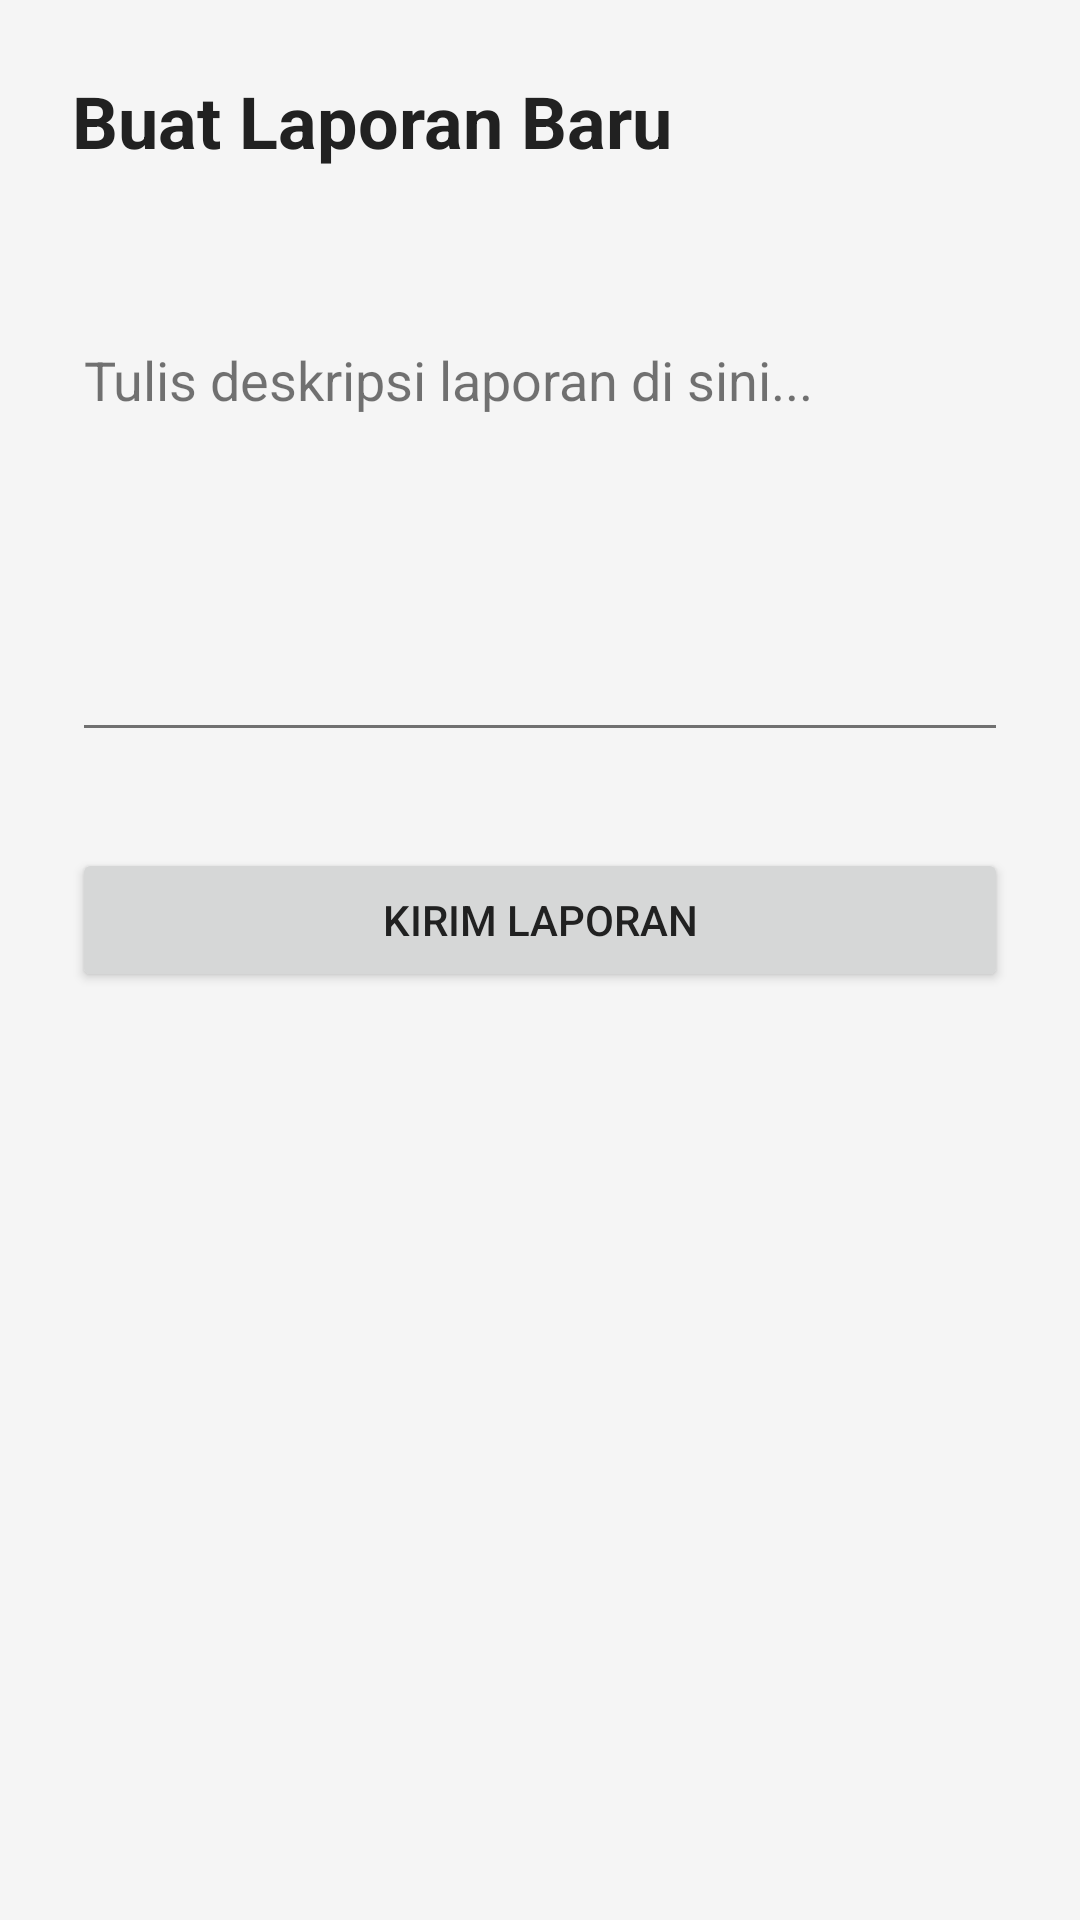

Produce the Android XML layout that renders to this screen, including the resource entries it uses.
<!-- AndroidManifest.xml: application theme Theme.Amanbersamaapp -->
<!-- res/layout/activity_buat_laporan.xml -->
<?xml version="1.0" encoding="utf-8"?>
<ScrollView xmlns:android="http://schemas.android.com/apk/res/android"
    xmlns:tools="http://schemas.android.com/tools"
    android:layout_width="match_parent"
    android:layout_height="match_parent"
    tools:context=".BuatLaporanActivity">

    <LinearLayout
        android:layout_width="match_parent"
        android:layout_height="wrap_content"
        android:orientation="vertical"
        android:padding="24dp">

        <TextView
            android:layout_width="wrap_content"
            android:layout_height="wrap_content"
            android:text="Buat Laporan Baru"
            android:textSize="24sp"
            android:textStyle="bold"
            android:layout_marginBottom="24dp"/>

        <EditText
            android:id="@+id/etDeskripsiLaporan"
            android:layout_width="match_parent"
            android:layout_height="wrap_content"
            android:layout_marginTop="24dp"
            android:hint="Tulis deskripsi laporan di sini..."
            android:inputType="textMultiLine"
            android:minLines="6"
            android:gravity="top" />

        <Button
            android:id="@+id/btnKirimLaporan"
            android:layout_width="match_parent"
            android:layout_height="wrap_content"
            android:layout_marginTop="32dp"
            android:text="Kirim Laporan"
            android:padding="12dp" />

        <ProgressBar
            android:id="@+id/progressBar"
            android:layout_width="wrap_content"
            android:layout_height="wrap_content"
            android:layout_gravity="center_horizontal"
            android:visibility="gone"
            tools:visibility="visible"/>

    </LinearLayout>
</ScrollView>
<!-- resources referenced by this layout -->
<resources>
  <style name="Theme.Amanbersamaapp" parent="Theme.MaterialComponents.DayNight.NoActionBar">
  
          <item name="colorPrimary">@color/ungu_tua</item>
          <item name="colorPrimaryVariant">@color/ungu_tua_gelap</item>
          <item name="colorOnPrimary">@color/white</item>
  
          <item name="colorSecondary">@color/purple_200</item>
          <item name="colorSecondaryVariant">@color/purple_700</item>
          <item name="colorOnSecondary">@color/black</item>
  
          <item name="android:statusBarColor">?attr/colorPrimaryVariant</item>
  
          <item name="android:windowBackground">@color/putih_soft</item>
          <item name="android:textColor">@color/hitam_pekat</item>
  
          <item name="android:textColorHint">@color/abu_abu</item>
          <item name="android:editTextColor">@color/hitam_pekat</item>
          <item name="colorControlNormal">@color/abu_abu</item>
          <item name="colorControlActivated">?attr/colorPrimary</item>
  
          <item name="materialButtonStyle">@style/TombolUtama</item>
      </style>
  <color name="ungu_tua">#4A148C</color>
  <color name="ungu_tua_gelap">#311B92</color>
  <color name="white">#FFFFFFFF</color>
  <color name="purple_200">#FFBB86FC</color>
  <color name="purple_700">#FF3700B3</color>
  <color name="black">#FF000000</color>
  <color name="putih_soft">#F5F5F5</color>
  <color name="hitam_pekat">#212121</color>
  <color name="abu_abu">#8A000000</color>
  <style name="TombolUtama" parent="Widget.MaterialComponents.Button">
          <item name="android:textColor">@color/white</item>
          <item name="backgroundTint">@color/ungu_tua</item>
          <item name="android:textStyle">bold</item>
          <item name="cornerRadius">12dp</item>
          <item name="android:paddingTop">12dp</item>
          <item name="android:paddingBottom">12dp</item>
      </style>
</resources>
